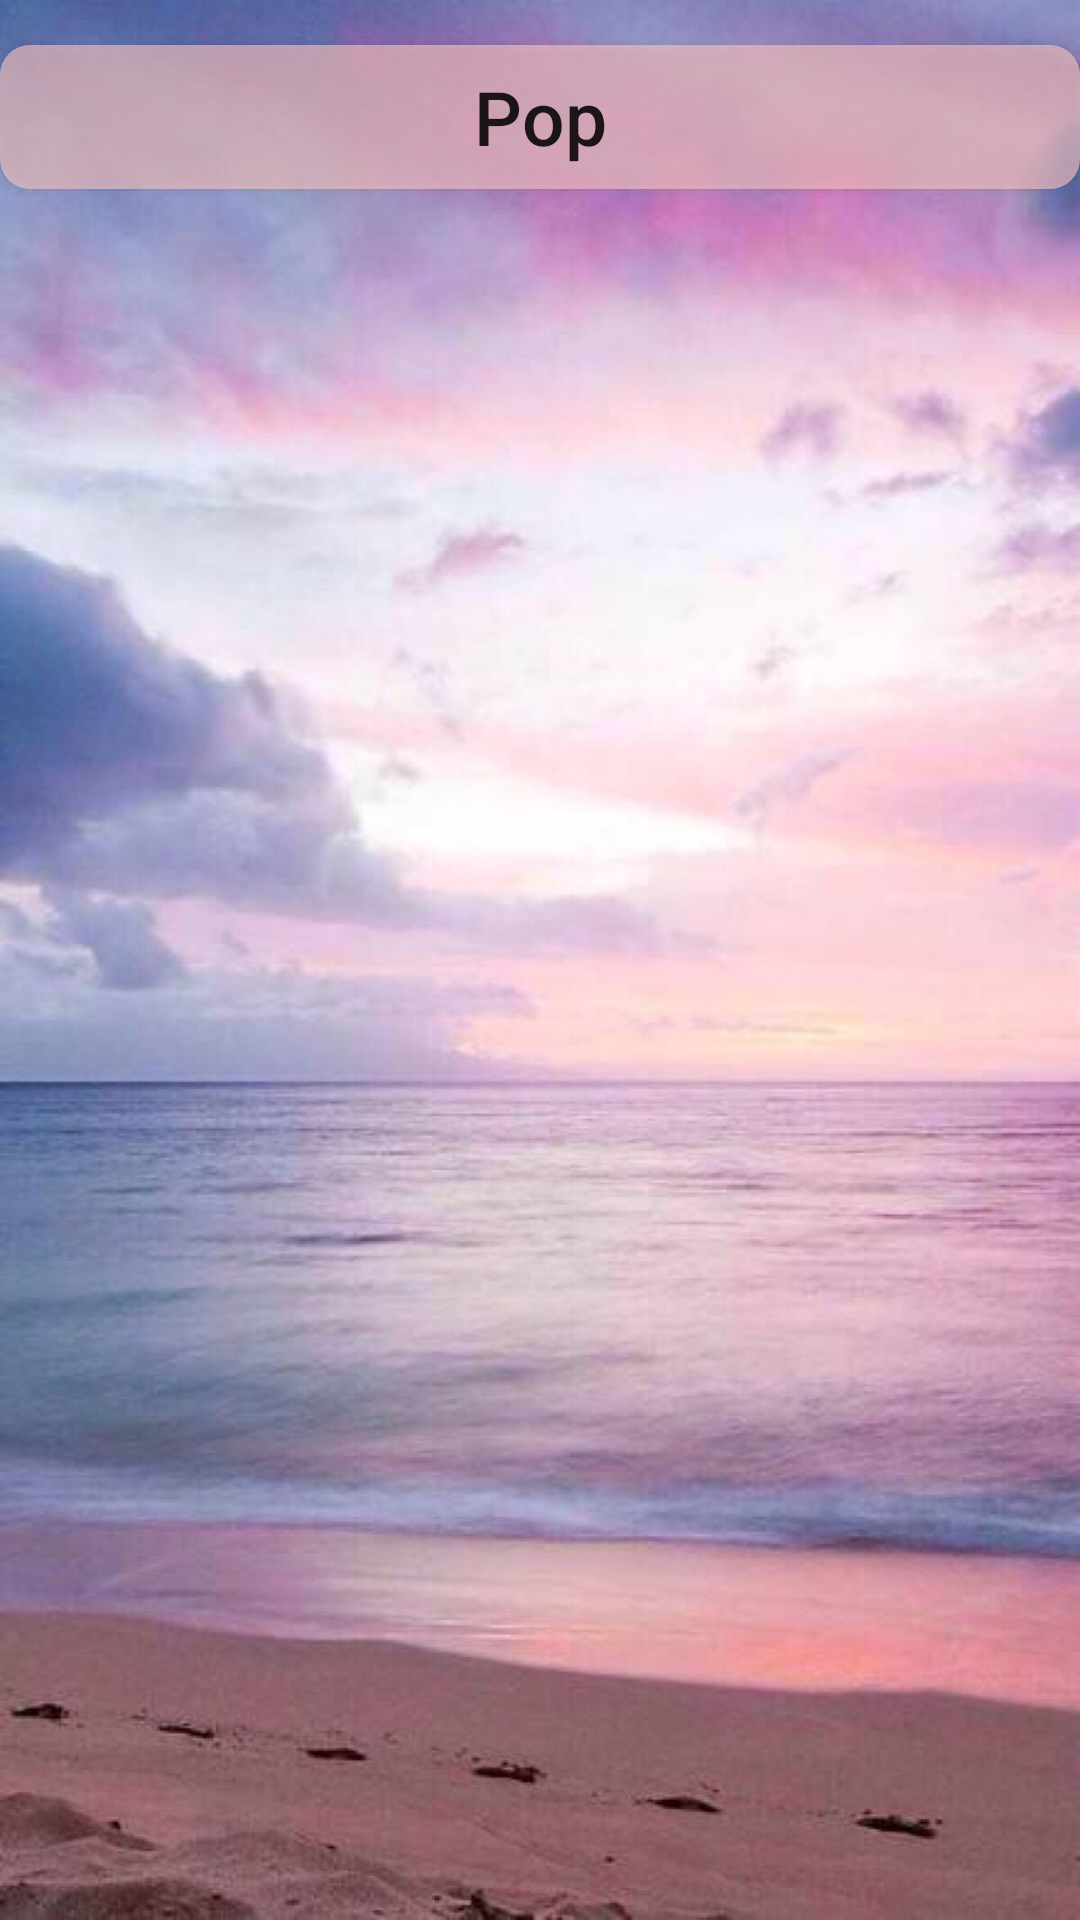

Produce the Android XML layout that renders to this screen, including the resource entries it uses.
<!-- AndroidManifest.xml: application theme AppTheme -->
<!-- res/layout/activity_popup_window.xml -->
<?xml version="1.0" encoding="utf-8"?>
<LinearLayout xmlns:android="http://schemas.android.com/apk/res/android"
    xmlns:tools="http://schemas.android.com/tools"
    android:id="@+id/popup_window_linear"
    android:layout_width="match_parent"
    android:layout_height="match_parent"
    android:background="@drawable/main_on"
    android:focusable="true"
    android:focusableInTouchMode="true"
    android:orientation="vertical"
    tools:context=".PopupWindowActivity">

    <Button
        android:id="@+id/popup_window_button"
        android:layout_width="match_parent"
        android:layout_height="wrap_content"
        android:layout_marginTop="15dp"
        android:background="@drawable/main_button_selector"
        android:text="Pop"
        android:textAllCaps="false"
        android:textSize="25sp" />

</LinearLayout>
<!-- resources referenced by this layout -->
<resources>
  <!-- drawable main_button_selector (drawable) -->
  <?xml version="1.0" encoding="utf-8"?>
  <selector xmlns:tools="http://schemas.android.com/tools" xmlns:android="http://schemas.android.com/apk/res/android">
      
      <item android:state_pressed="true">
          <shape>
              <solid android:color="#9cff776f"/>
              <corners android:radius="10dp"/>
          </shape>
      </item>
      
      <item android:state_pressed="false">
          <shape>
              <solid android:color="#9cfcc6c3"/>
              <corners android:radius="10dp"/>
          </shape>
      </item>
  
  </selector>
  <!-- drawable main_on: jpg bitmap (drawable-xxhdpi, 120755 bytes) -->
  <style name="AppTheme" parent="Theme.AppCompat.Light.DarkActionBar">
          
          <item name="colorPrimary">@color/colorPrimary</item>
          <item name="colorPrimaryDark">@color/colorPrimaryDark</item>
          <item name="colorAccent">@color/colorAccent</item>
          
          
      </style>
  <color name="colorPrimary">#008577</color>
  <color name="colorPrimaryDark">#00574B</color>
  <color name="colorAccent">#D81B60</color>
</resources>
